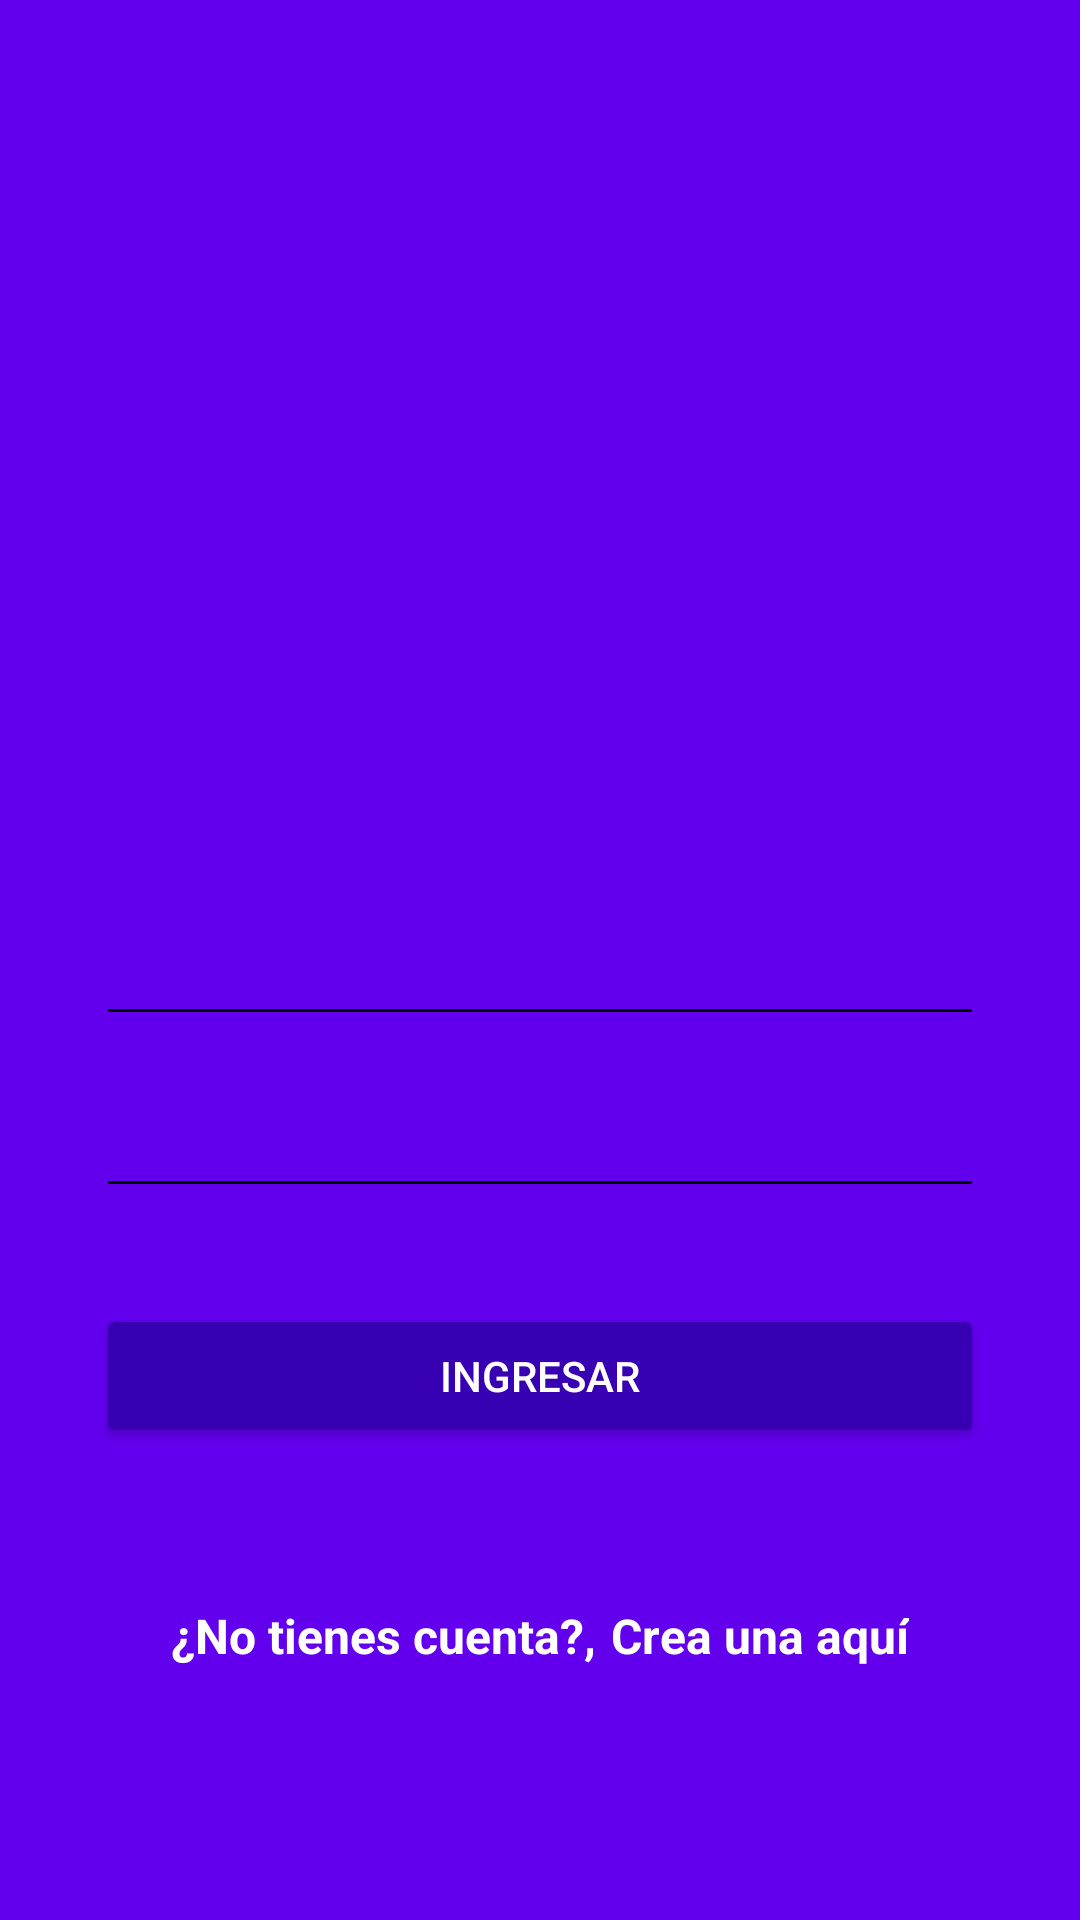

Write the Android layout XML for this screen, with the resource values it uses.
<!-- AndroidManifest.xml: application theme AppTheme -->
<!-- res/layout/activity_login.xml -->
<?xml version="1.0" encoding="utf-8"?>
<android.support.design.widget.CoordinatorLayout
    xmlns:android="http://schemas.android.com/apk/res/android"
    xmlns:app="http://schemas.android.com/apk/res-auto"
    xmlns:tools="http://schemas.android.com/tools"
    android:layout_width="match_parent"
    android:layout_height="match_parent"
    android:fitsSystemWindows="true"
    tools:context="com.platzi.platzigram.ReferenciaActivity"
    android:background="@color/colorPrimary">


    <LinearLayout
        android:layout_width="match_parent"
        android:layout_height="match_parent"
        android:orientation="vertical"
        android:weightSum="1">



        <RelativeLayout

            android:layout_width="match_parent"
            android:layout_height="match_parent"
            android:layout_weight="0.6">

            <ImageView
                android:id="@+id/logo"
                android:layout_width="wrap_content"
                android:layout_height="wrap_content"
                android:layout_centerInParent="true"
                android:background="@drawable/platzigram"
                />

        </RelativeLayout>

        <ScrollView
            android:layout_width="match_parent"
            android:layout_height="match_parent"
            android:layout_weight="0.4"
            android:fillViewport="true">

            <LinearLayout
                android:layout_width="match_parent"
                android:layout_height="match_parent"
                android:orientation="vertical"
                android:padding="@dimen/padding_horizontal_login"
                >

                <android.support.design.widget.TextInputLayout
                    android:layout_width="match_parent"
                    android:layout_height="wrap_content"
                    android:theme="@style/EditTextWhite"
                    >

                    <android.support.design.widget.TextInputEditText
                        android:id="@+id/username"
                        android:layout_width="match_parent"
                        android:layout_height="wrap_content"
                        android:hint="@string/hint_username"
                        android:inputType="text"
                        />

                </android.support.design.widget.TextInputLayout>

                <android.support.design.widget.TextInputLayout
                    android:layout_width="match_parent"
                    android:layout_height="wrap_content"
                    android:theme="@style/EditTextWhite"
                    >

                    <android.support.design.widget.TextInputEditText

                        android:id="@+id/password"
                        android:layout_width="match_parent"
                        android:layout_height="wrap_content"
                        android:hint="@string/hint_password"
                        android:inputType="textPassword"

                        />
                </android.support.design.widget.TextInputLayout>

                <Button
                    android:id="@+id/login"
                    android:layout_width="match_parent"
                    android:layout_height="wrap_content"
                    android:text="@string/text_button_login"
                    android:theme="@style/RaisedButtonDark"
                    android:layout_marginTop="@dimen/padding_horizontal_login"
                    android:onClick="goHome"
                    />

                <RelativeLayout
                    android:layout_width="match_parent"
                    android:layout_height="match_parent"
                    android:gravity="center"
                    >

                    <TextView
                        android:id="@+id/dontHaveAccount"
                        android:layout_width="wrap_content"
                        android:layout_height="wrap_content"
                        android:text="@string/dont_have_account"
                        android:textColor="@android:color/white"
                        android:textStyle="bold"
                        android:textSize="@dimen/textsize_donthaveaccount"
                        />

                    <TextView
                        android:id="@+id/createHere"
                        android:layout_width="wrap_content"
                        android:layout_height="wrap_content"
                        android:text="@string/create_here"
                        android:textColor="@android:color/white"
                        android:textStyle="bold"
                        android:textSize="@dimen/textsize_donthaveaccount"
                        android:layout_toRightOf="@id/dontHaveAccount"
                        android:onClick="goCreateAccount"
                        android:paddingLeft="5dp"
                        />

                </RelativeLayout>

            </LinearLayout>

        </ScrollView>



    </LinearLayout>

</android.support.design.widget.CoordinatorLayout >
<!-- resources referenced by this layout -->
<resources>
  <dimen name="padding_horizontal_login">32dp</dimen>
  <dimen name="textsize_donthaveaccount">16sp</dimen>
  <string name="create_here">Crea una aquí</string>
  <string name="dont_have_account">¿No tienes cuenta?, </string>
  <string name="hint_password">Contraseña</string>
  <string name="hint_username">Nombre de usuario</string>
  <string name="text_button_login">Ingresar</string>
  <style name="EditTextWhite" parent="TextAppearance.AppCompat">
          <item name="android:textColorHighlight">@color/editTextColorWhite</item>
          <item name="android:textColorLink">@color/editTextColorWhite</item>
          <item name="android:textColorHint">@color/editTextColorWhite</item>
          <item name="android:textSize">@dimen/editText_textSize_login</item>
          <item name="android:textColorPrimary">@color/editTextColorWhite</item>
          <item name="colorAccent">@color/editTextColorWhite</item>
          <item name="colorControlNormal">@color/editTextColorWhite</item>
          <item name="colorControlActivated">@color/editTextColorWhite</item>
      </style>
  <style name="RaisedButtonDark" parent="Theme.AppCompat.Light">
          <item name="colorButtonNormal">@color/colorPrimaryDark</item>
          <item name="colorControlHighlight">@color/colorPrimary</item>
          <item name="android:textColor">@android:color/white</item>
      </style>
  <style name="AppTheme" parent="Theme.AppCompat.Light.NoActionBar">
          
          <item name="colorPrimary">@color/colorPrimary</item>
          <item name="colorPrimaryDark">@color/colorPrimaryDark</item>
          <item name="colorAccent">@color/colorAccent</item>
      </style>
  <dimen name="editText_textSize_login">22sp</dimen>
  <!-- not gathered from this repository: default colours our renderer supplied (Android Studio template values) -->
  <color name="colorPrimary">#FF6200EE</color>
  <color name="colorPrimaryDark">#FF3700B3</color>
  <color name="colorAccent">#FF03DAC5</color>
</resources>
